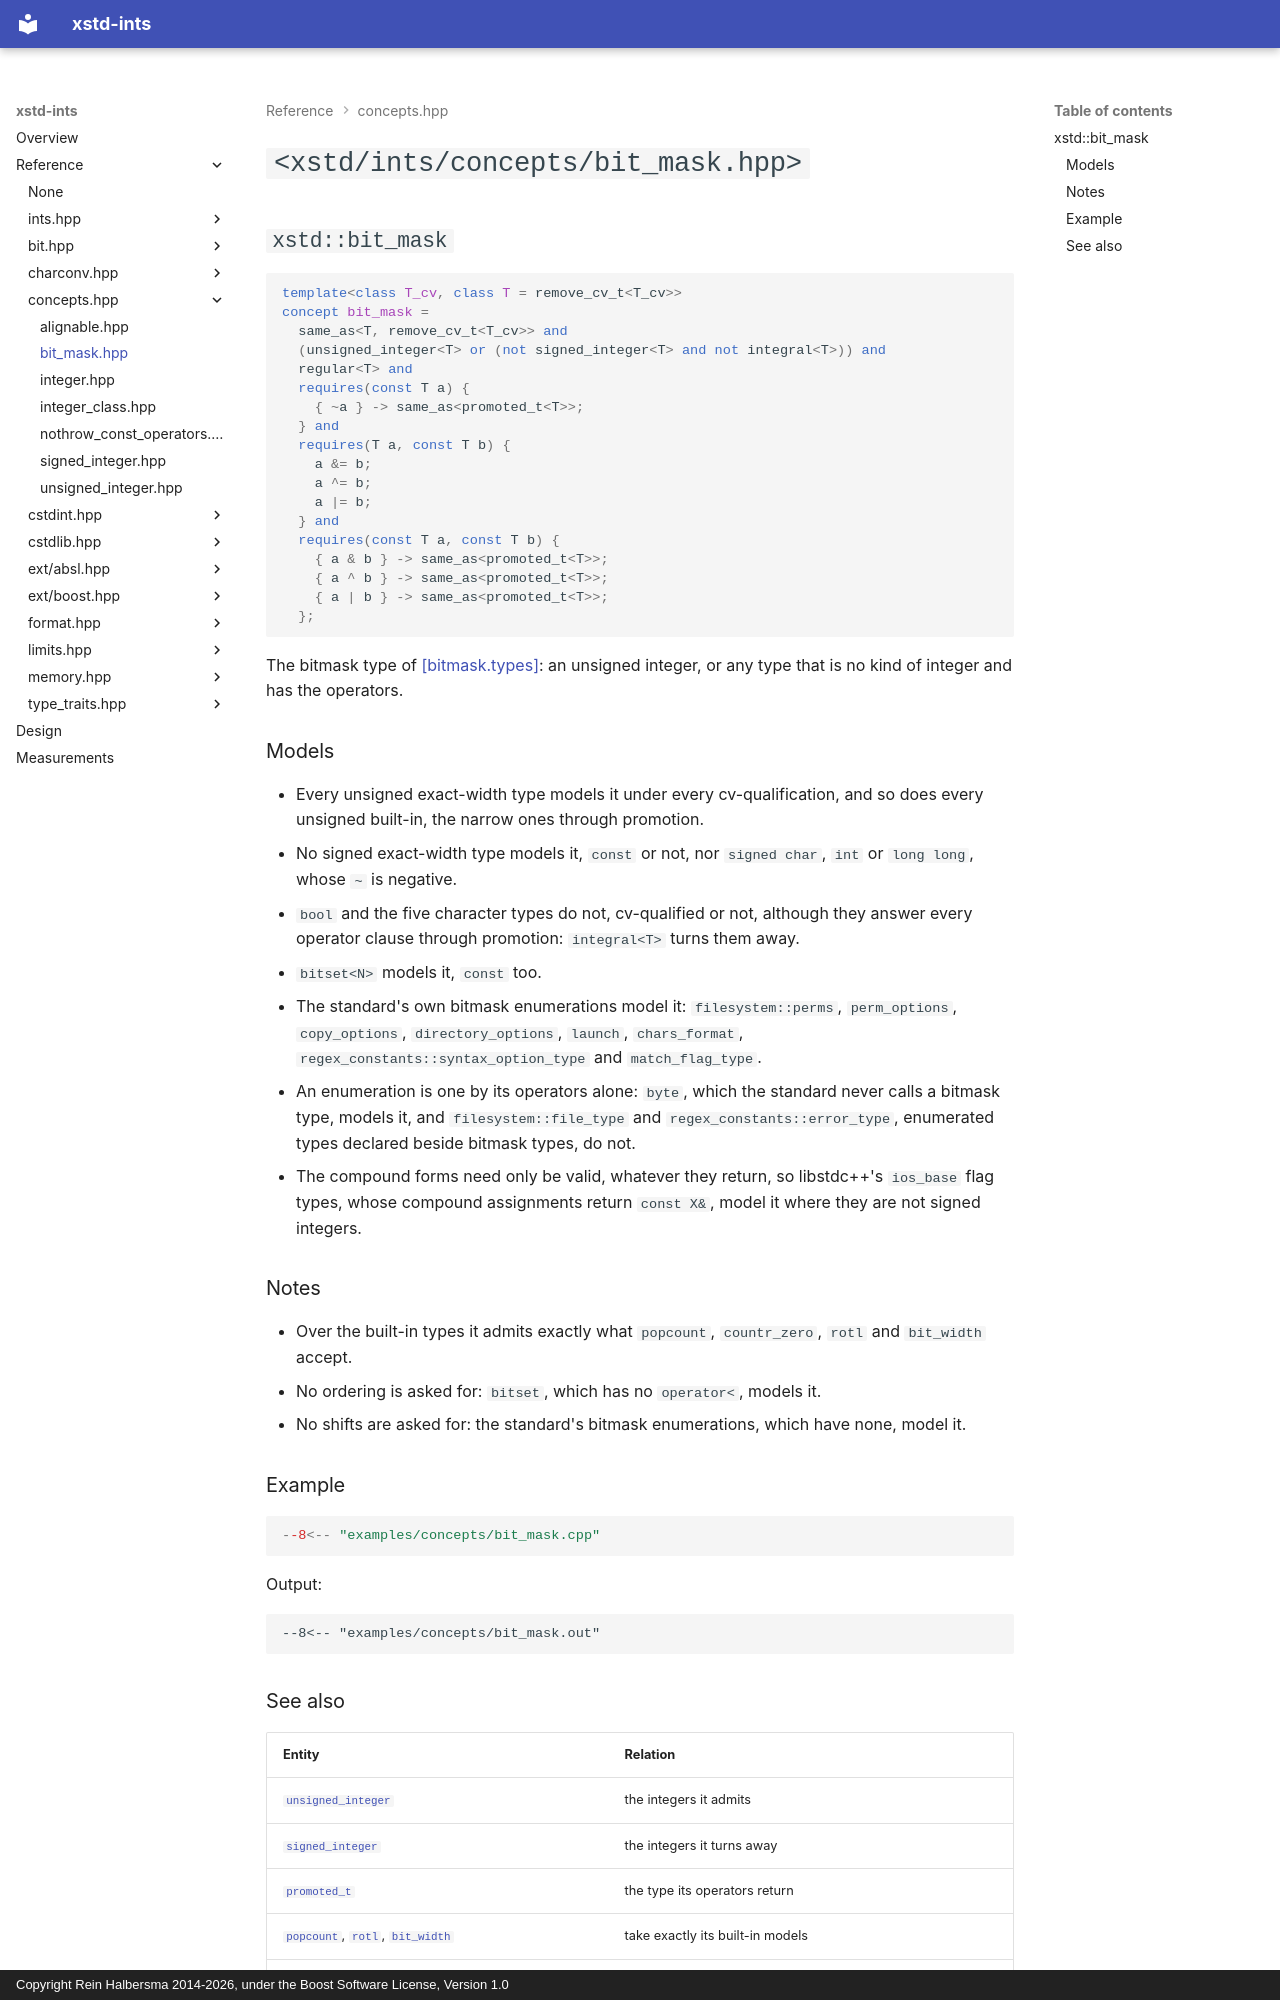

repository: rhalbersma/xstd-ints · page: reference/concepts/bit_mask/index.html · generator: mkdocs · copyright: Copyright Rein Halbersma 2014-2026, under the Boost Software License, Version 1.0

# `<xstd/ints/concepts/bit_mask.hpp>`

## `xstd::bit_mask`

```cpp
template<class T_cv, class T = remove_cv_t<T_cv>>
concept bit_mask =
  same_as<T, remove_cv_t<T_cv>> and
  (unsigned_integer<T> or (not signed_integer<T> and not integral<T>)) and
  regular<T> and
  requires(const T a) {
    { ~a } -> same_as<promoted_t<T>>;
  } and
  requires(T a, const T b) {
    a &= b;
    a ^= b;
    a |= b;
  } and
  requires(const T a, const T b) {
    { a & b } -> same_as<promoted_t<T>>;
    { a ^ b } -> same_as<promoted_t<T>>;
    { a | b } -> same_as<promoted_t<T>>;
  };
```

The bitmask type of [[bitmask.types]](https://eel.is/c++draft/bitmask.types): an unsigned integer, or any type that is
no kind of integer and has the operators.

### Models

- Every unsigned exact-width type models it under every cv-qualification, and so does every unsigned built-in, the
  narrow ones through promotion.
- No signed exact-width type models it, `const` or not, nor `signed char`, `int` or `long long`, whose `~` is negative.
- `bool` and the five character types do not, cv-qualified or not, although they answer every operator clause through
  promotion: `integral<T>` turns them away.
- `bitset<N>` models it, `const` too.
- The standard's own bitmask enumerations model it: `filesystem::perms`, `perm_options`, `copy_options`,
  `directory_options`, `launch`, `chars_format`, `regex_constants::syntax_option_type` and `match_flag_type`.
- An enumeration is one by its operators alone: `byte`, which the standard never calls a bitmask type, models it, and
  `filesystem::file_type` and `regex_constants::error_type`, enumerated types declared beside bitmask types, do not.
- The compound forms need only be valid, whatever they return, so libstdc++'s `ios_base` flag types, whose compound
  assignments return `const X&`, model it where they are not signed integers.

### Notes

- Over the built-in types it admits exactly what `popcount`, `countr_zero`, `rotl` and `bit_width` accept.
- No ordering is asked for: `bitset`, which has no `operator<`, models it.
- No shifts are asked for: the standard's bitmask enumerations, which have none, model it.

### Example

```cpp
--8<-- "examples/concepts/bit_mask.cpp"
```

Output:

```text
--8<-- "examples/concepts/bit_mask.out"
```
